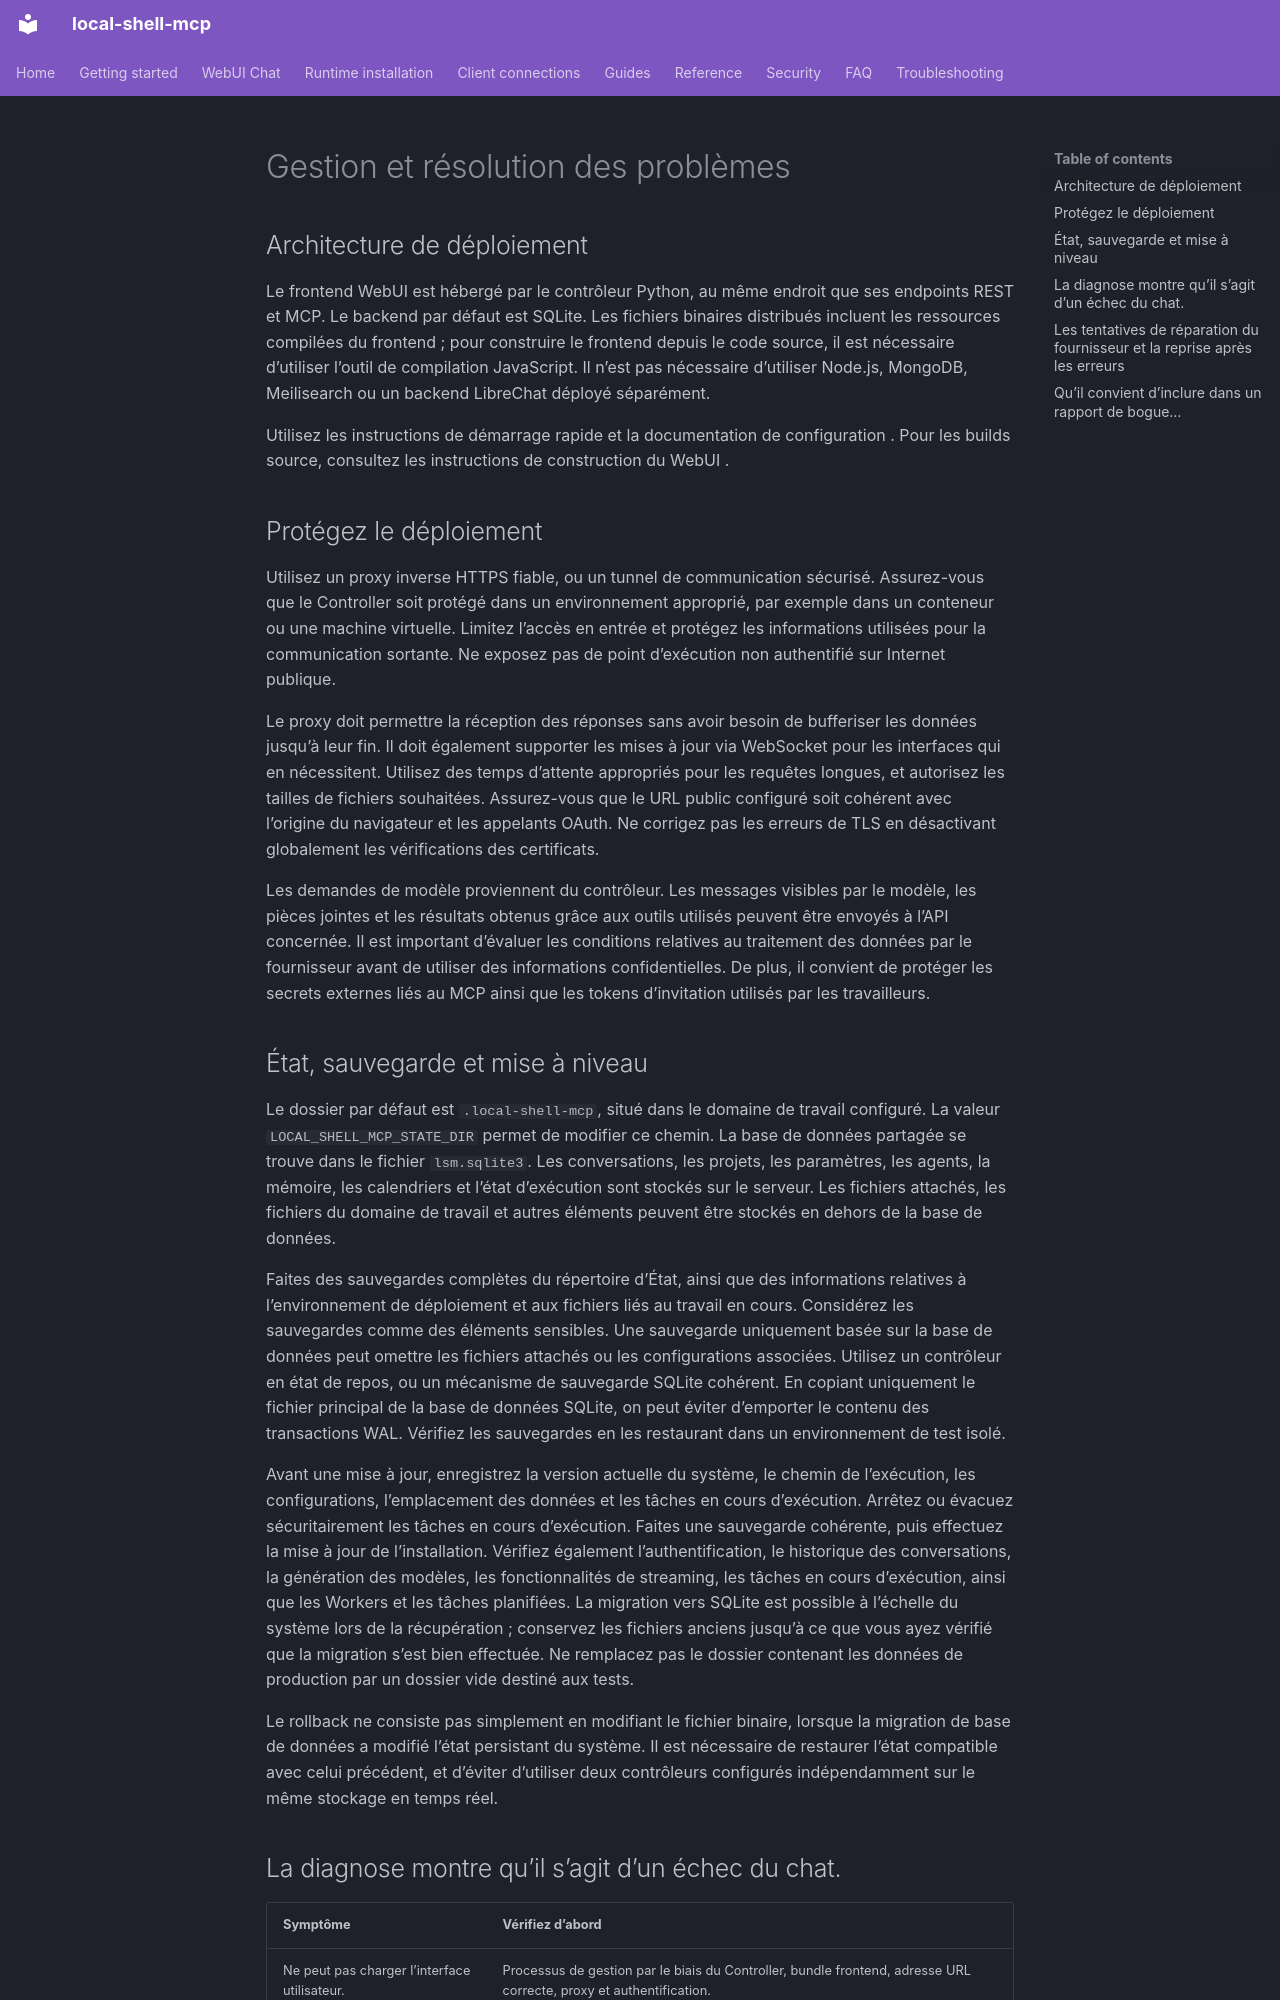

repository: fwerkor/local-shell-mcp · page: chat/administration.fr/index.html · generator: mkdocs

<!-- i18n-source-sha256: 91fa7e8e41354be2761864ffe05d1efb85063953c79a40065ad61661cc15b836 -->
<!-- Machine-assisted translation; English source is authoritative. -->
# Gestion et résolution des problèmes

## Architecture de déploiement

Le frontend WebUI est hébergé par le contrôleur Python, au même endroit que ses endpoints REST et MCP. Le backend par défaut est SQLite. Les fichiers binaires distribués incluent les ressources compilées du frontend ; pour construire le frontend depuis le code source, il est nécessaire d’utiliser l’outil de compilation JavaScript. Il n’est pas nécessaire d’utiliser Node.js, MongoDB, Meilisearch ou un backend LibreChat déployé séparément.

Utilisez les instructions de démarrage rapide [](../getting-started/quickstart.md) et la documentation de configuration [](../reference/configuration.md). Pour les builds source, consultez les instructions de construction du WebUI [](https://github.com/fwerkor/local-shell-mcp/blob/main/ui/workspace/README.md).

## Protégez le déploiement

Utilisez un proxy inverse HTTPS fiable, ou un tunnel de communication sécurisé. Assurez-vous que le Controller soit protégé dans un environnement approprié, par exemple dans un conteneur ou une machine virtuelle. Limitez l’accès en entrée et protégez les informations utilisées pour la communication sortante. Ne exposez pas de point d’exécution non authentifié sur Internet publique.

Le proxy doit permettre la réception des réponses sans avoir besoin de bufferiser les données jusqu’à leur fin. Il doit également supporter les mises à jour via WebSocket pour les interfaces qui en nécessitent. Utilisez des temps d’attente appropriés pour les requêtes longues, et autorisez les tailles de fichiers souhaitées. Assurez-vous que le URL public configuré soit cohérent avec l’origine du navigateur et les appelants OAuth. Ne corrigez pas les erreurs de TLS en désactivant globalement les vérifications des certificats.

Les demandes de modèle proviennent du contrôleur. Les messages visibles par le modèle, les pièces jointes et les résultats obtenus grâce aux outils utilisés peuvent être envoyés à l’API concernée. Il est important d’évaluer les conditions relatives au traitement des données par le fournisseur avant de utiliser des informations confidentielles. De plus, il convient de protéger les secrets externes liés au MCP ainsi que les tokens d’invitation utilisés par les travailleurs.

## État, sauvegarde et mise à niveau

Le dossier par défaut est `.local-shell-mcp`, situé dans le domaine de travail configuré. La valeur `LOCAL_SHELL_MCP_STATE_DIR` permet de modifier ce chemin. La base de données partagée se trouve dans le fichier `lsm.sqlite3`. Les conversations, les projets, les paramètres, les agents, la mémoire, les calendriers et l’état d’exécution sont stockés sur le serveur. Les fichiers attachés, les fichiers du domaine de travail et autres éléments peuvent être stockés en dehors de la base de données.

Faites des sauvegardes complètes du répertoire d’État, ainsi que des informations relatives à l’environnement de déploiement et aux fichiers liés au travail en cours. Considérez les sauvegardes comme des éléments sensibles. Une sauvegarde uniquement basée sur la base de données peut omettre les fichiers attachés ou les configurations associées. Utilisez un contrôleur en état de repos, ou un mécanisme de sauvegarde SQLite cohérent. En copiant uniquement le fichier principal de la base de données SQLite, on peut éviter d’emporter le contenu des transactions WAL. Vérifiez les sauvegardes en les restaurant dans un environnement de test isolé.

Avant une mise à jour, enregistrez la version actuelle du système, le chemin de l’exécution, les configurations, l’emplacement des données et les tâches en cours d’exécution. Arrêtez ou évacuez sécuritairement les tâches en cours d’exécution. Faites une sauvegarde cohérente, puis effectuez la mise à jour de l’installation. Vérifiez également l’authentification, le historique des conversations, la génération des modèles, les fonctionnalités de streaming, les tâches en cours d’exécution, ainsi que les Workers et les tâches planifiées. La migration vers SQLite est possible à l’échelle du système lors de la récupération ; conservez les fichiers anciens jusqu’à ce que vous ayez vérifié que la migration s’est bien effectuée. Ne remplacez pas le dossier contenant les données de production par un dossier vide destiné aux tests.

Le rollback ne consiste pas simplement en modifiant le fichier binaire, lorsque la migration de base de données a modifié l’état persistant du système. Il est nécessaire de restaurer l’état compatible avec celui précédent, et d’éviter d’utiliser deux contrôleurs configurés indépendamment sur le même stockage en temps réel.
